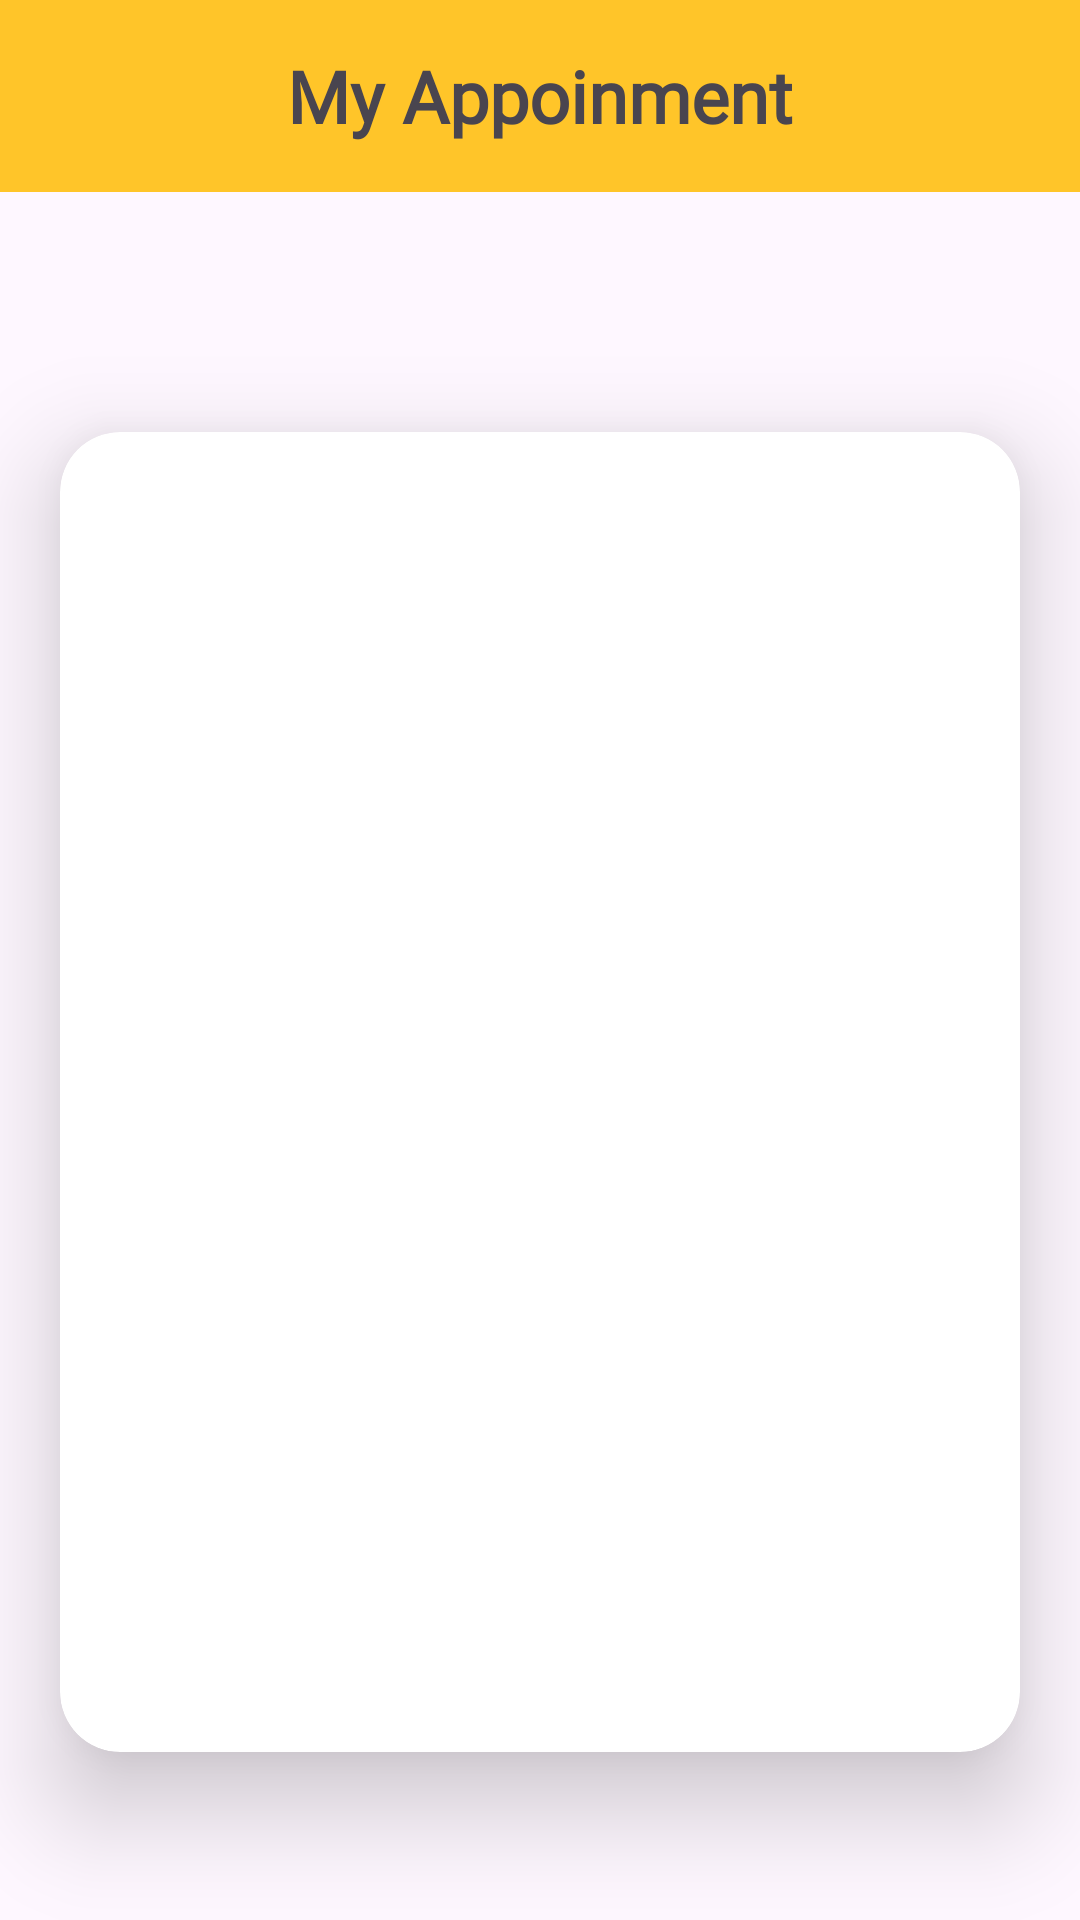

Write the Android layout XML for this screen, with the resource values it uses.
<!-- AndroidManifest.xml: application theme Theme.Appmai -->
<!-- res/layout/fragment_home.xml -->
<?xml version="1.0" encoding="utf-8"?>
<LinearLayout xmlns:android="http://schemas.android.com/apk/res/android"
    xmlns:app="http://schemas.android.com/apk/res-auto"
    xmlns:tools="http://schemas.android.com/tools"
    android:layout_width="match_parent"
    android:layout_height="match_parent"
    android:layout_marginBottom="?attr/actionBarSize"
    android:orientation="vertical"
    android:visibility="visible"
    tools:context=".HomeFragment">

   <LinearLayout
       android:layout_width="match_parent"
       android:layout_height="?attr/actionBarSize"
       android:background="@color/AppPrimaryColorX"
       android:orientation="horizontal">

      <TextView
          android:id="@+id/textView10"
          android:layout_width="wrap_content"
          android:layout_height="wrap_content"
          android:layout_gravity="center"
          android:layout_weight="1"
          android:fontFamily="@font/alata"
          android:gravity="center"
          android:text="My Appoinment"
          android:textSize="24sp"
          android:textStyle="bold" />
   </LinearLayout>

   <LinearLayout
       android:layout_width="match_parent"
       android:layout_height="match_parent"
       android:orientation="vertical">

      <androidx.cardview.widget.CardView
          android:layout_width="match_parent"
          android:layout_height="440dp"
          android:layout_marginLeft="20dp"
          android:layout_marginTop="80dp"
          android:layout_marginRight="20dp"
          android:layout_marginBottom="20dp"
          app:cardCornerRadius="20dp"
          app:cardElevation="20dp"
          app:contentPadding="20dp">

         <LinearLayout
             android:id="@+id/user_dont_have_appointment"
             android:layout_width="match_parent"
             android:layout_height="match_parent"
             android:gravity="center_horizontal|center_vertical"
             android:orientation="vertical"
             android:visibility="gone">

            <ImageView
                android:id="@+id/imageView4"
                android:layout_width="229dp"
                android:layout_height="180dp"
                android:src="@drawable/hospital_no_patients" />

            <TextView
                android:id="@+id/textView19"
                android:layout_width="match_parent"
                android:layout_height="wrap_content"
                android:layout_margin="30dp"
                android:fontFamily="@font/alata"
                android:text="You Dont Have Any Appoinment yet"
                android:textAlignment="center"
                android:textSize="24sp" />

         </LinearLayout>

         <LinearLayout
             android:id="@+id/user_handlig_appointment"
             android:layout_width="match_parent"
             android:layout_height="match_parent"
             android:orientation="vertical"
             android:visibility="gone">

            <LinearLayout
                android:layout_width="match_parent"
                android:layout_height="match_parent"
                android:orientation="vertical">

               <LinearLayout
                   android:layout_width="match_parent"
                   android:layout_height="wrap_content"
                   android:orientation="horizontal">

                  <TextView
                      android:id="@+id/textView11"
                      android:layout_width="wrap_content"
                      android:layout_height="match_parent"
                      android:fontFamily="@font/alata"
                      android:text="Doctor Name"
                      android:textSize="24sp"
                      android:textStyle="bold" />

                  <TextView
                      android:id="@+id/home_doctor_name"
                      android:layout_width="wrap_content"
                      android:layout_height="wrap_content"
                      android:layout_margin="10dp"
                      android:layout_weight="1"
                      android:fontFamily="@font/alata"
                      android:textSize="24sp" />
               </LinearLayout>

               <LinearLayout
                   android:layout_width="match_parent"
                   android:layout_height="wrap_content"
                   android:orientation="horizontal">

                  <TextView
                      android:id="@+id/textView13"
                      android:layout_width="wrap_content"
                      android:layout_height="match_parent"
                      android:fontFamily="@font/alata"
                      android:text="Phone No."
                      android:textSize="24sp"
                      android:textStyle="bold" />

                  <TextView
                      android:id="@+id/home_doctor_phoneno"
                      android:layout_width="wrap_content"
                      android:layout_height="wrap_content"
                      android:layout_margin="10dp"
                      android:layout_weight="1"
                      android:fontFamily="@font/alata"
                      android:textSize="24sp" />
               </LinearLayout>

               <LinearLayout
                   android:layout_width="match_parent"
                   android:layout_height="wrap_content"
                   android:orientation="horizontal">

                  <TextView
                      android:id="@+id/textView15"
                      android:layout_width="wrap_content"
                      android:layout_height="match_parent"
                      android:fontFamily="@font/alata"
                      android:text="Email"
                      android:textSize="24sp"
                      android:textStyle="bold" />

                  <TextView
                      android:id="@+id/home_doctor_email"
                      android:layout_width="wrap_content"
                      android:layout_height="wrap_content"
                      android:layout_margin="10dp"
                      android:layout_weight="1"
                      android:fontFamily="@font/alata"
                      android:textSize="24sp" />
               </LinearLayout>

               <LinearLayout
                   android:layout_width="match_parent"
                   android:layout_height="wrap_content"
                   android:orientation="vertical">

                  <View
                      android:id="@+id/divider"
                      android:layout_width="match_parent"
                      android:layout_height="1dp"
                      android:layout_marginTop="20dp"
                      android:background="?android:attr/listDivider" />

                  <TextView
                      android:id="@+id/textView18"
                      android:layout_width="wrap_content"
                      android:layout_height="match_parent"
                      android:layout_margin="10dp"
                      android:fontFamily="@font/alata"
                      android:text="Your Problem"
                      android:textSize="24sp"
                      android:textStyle="bold" />

                  <TextView
                      android:id="@+id/home_problem_area"
                      android:layout_width="match_parent"
                      android:layout_height="100dp"
                      android:layout_marginLeft="10dp"
                      android:layout_weight="1"
                      android:ems="10"
                      android:textSize="20sp" />

               </LinearLayout>

               <LinearLayout
                   android:layout_width="match_parent"
                   android:layout_height="wrap_content"
                   android:orientation="vertical">

                  <Button
                      android:id="@+id/home_patient_appointment_status"
                      android:layout_width="wrap_content"
                      android:layout_height="wrap_content"
                      android:layout_gravity="right"
                      android:backgroundTint="@color/black"
                      android:clickable="false"
                      android:text="STATUS"
                      android:textColor="@color/white" />
               </LinearLayout>

            </LinearLayout>

         </LinearLayout>

      </androidx.cardview.widget.CardView>

      <androidx.recyclerview.widget.RecyclerView
          android:id="@+id/recycleview"
          android:layout_width="match_parent"
          android:layout_height="wrap_content"
          android:visibility="gone" />
   </LinearLayout>

</LinearLayout>
<!-- resources referenced by this layout -->
<resources>
  <color name="AppPrimaryColorX">#FFC529</color>
  <!-- drawable hospital_no_patients: png bitmap (drawable, 13285 bytes) -->
  <style name="Theme.Appmai" parent="Base.Theme.Appmai" />
  <style name="Base.Theme.Appmai" parent="Theme.Material3.DayNight.NoActionBar">
          
          
      </style>
  <!-- not gathered from this repository: default colours our renderer supplied (Android Studio template values) -->
  <color name="black">#FF000000</color>
  <color name="white">#FFFFFFFF</color>
</resources>
